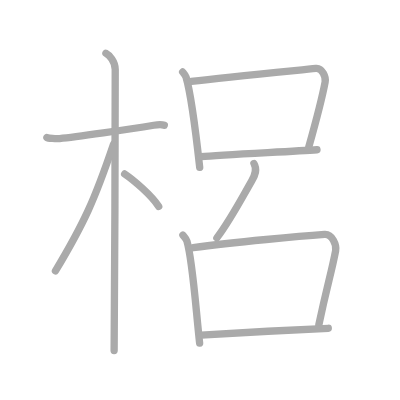
t = 0.00 s
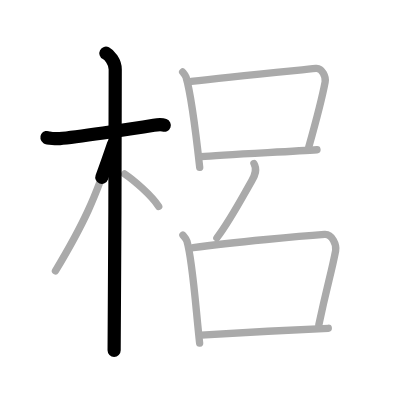
t = 2.25 s
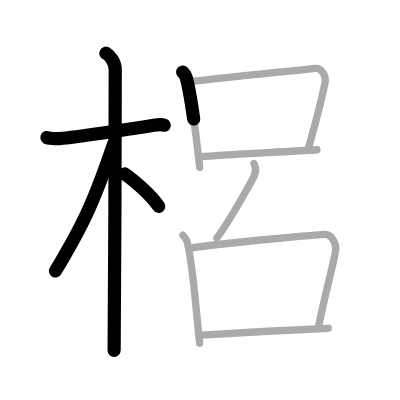
t = 4.50 s
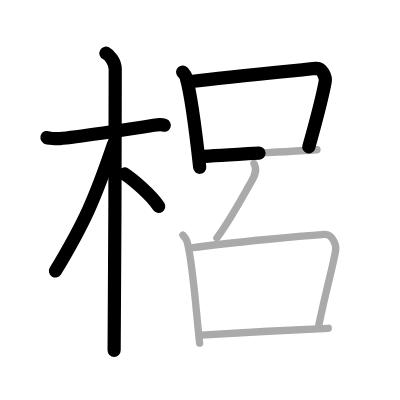
t = 6.50 s
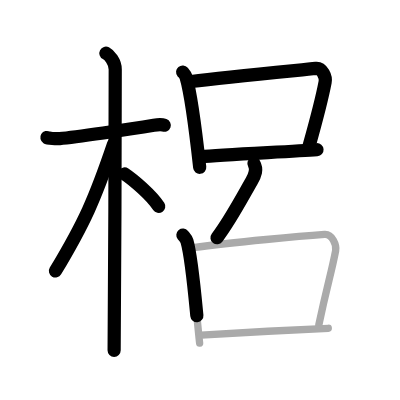
t = 8.75 s
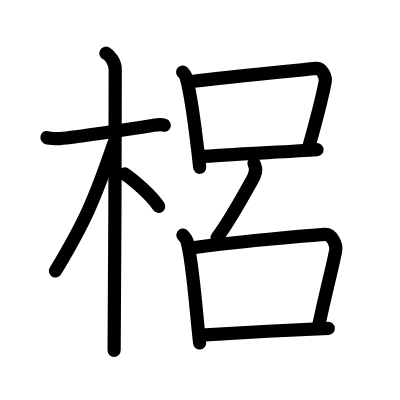
t = 11.00 s

The animated SVG that drew these frames (rendered in a browser with its animation timeline set to each time). Animation: 11 SMIL elements (animate=11); one cycle of 11.00 s.

<?xml version="1.0" standalone="no"?>
<!DOCTYPE svg PUBLIC "-//W3C//DTD SVG 1.1//EN"   "http://www.w3.org/Graphics/SVG/1.1/DTD/svg11.dtd">
<svg width="400px" height="400px"  version="1.1" xmlns="http://www.w3.org/2000/svg">
  <defs>
    <marker id="Triangle" viewBox="0 0 10 10" refX="0" refY="5" markerUnits="strokeWidth" markerWidth="3" style="stroke-opacity:0%;fill:#aaaaaa;" markerHeight="2" orient="auto">
      <path d="M 0 0 L 10 5 L 0 10 z" />
    </marker>
    
    <marker id="Arrow" viewBox="0 0 10 10" refX="5" refY="5" markerUnits="strokeWidth" markerWidth="1.8" style="stroke-opacity:0%;fill:#770000;" markerHeight="2" orient="auto">
      <path d="M 0 4 L 6 4 L 4 1 L 10 5 L 4 9 L 6 6 L 0 6 z" />
        <circle cx="5" cy="5" r="5" />
      </marker>
    
    <marker id="TriangleRed" viewBox="0 0 10 10" refX="0" refY="5" markerUnits="strokeWidth" markerWidth="3" style="stroke-opacity:0%;fill:#CC0000;" markerHeight="2" orient="auto">
      <path d="M 0 0 L 10 5 L 0 10 z" />
    </marker>
    
    <marker id="ArrowRed" viewBox="0 0 10 10" refX="5" refY="5" markerUnits="strokeWidth" markerWidth="1.8" style="stroke-opacity:0%;fill:#CC0000;" markerHeight="2" orient="auto">
      <path d="M 0 4 L 6 4 L 4 1 L 10 5 L 4 9 L 6 6 L 0 6 z" />
        <circle cx="5" cy="5" r="5" />
      </marker>
    
  </defs>
  
  <path style="fill:#ffffff; fill-opacity:100%; fill-rule:evenodd; stroke-width:0;" d="M 0 0 L 400px 0 L 400px 400px L 0 400px L 0 0" />

  <g transform="scale(3.6697247706422 3.6697247706422)">
<path style="fill:none; fill-opacity:0%; fill-rule:evenodd; stroke:#aaaaaa; stroke-opacity:100%; stroke-width: 1.5pt; stroke-linejoin:round; stroke-linecap:round;" d="M12.78 37.47c0.36 0.22 2.51 0.38 3.47 0.29c4.14-0.37 19.01-2.52 25.66-3.63c0.96-0.16 2.26-0.22 2.86 0"></path>
<path style="fill:none; fill-opacity:0%; fill-rule:evenodd; stroke:#aaaaaa; stroke-opacity:100%; stroke-width: 1.5pt; stroke-linejoin:round; stroke-linecap:round;" d="M28.86 14.5c0.91 0.47 2.54 2.25 2.54 4.42c0 0.95-0.12 70.75-0.3 76.58"></path>
<path style="fill:none; fill-opacity:0%; fill-rule:evenodd; stroke:#aaaaaa; stroke-opacity:100%; stroke-width: 1.5pt; stroke-linejoin:round; stroke-linecap:round;" d="M30.94 39.28c-5.1 15.04-7.94 21.4-15.83 34.56"></path>
<path style="fill:none; fill-opacity:0%; fill-rule:evenodd; stroke:#aaaaaa; stroke-opacity:100%; stroke-width: 1.5pt; stroke-linejoin:round; stroke-linecap:round;" d="M33.97 47.4c2.37 1.59 7.28 5.76 9.28 8.85"></path>
<path style="fill:none; fill-opacity:0%; fill-rule:evenodd; stroke:#aaaaaa; stroke-opacity:100%; stroke-width: 1.5pt; stroke-linejoin:round; stroke-linecap:round;" d="M49.77 19.62c0.38 0.46 0.76 0.83 0.93 1.4c1.3 4.44 2.84 16.64 3.72 24.58"></path>
<path style="fill:none; fill-opacity:0%; fill-rule:evenodd; stroke:#aaaaaa; stroke-opacity:100%; stroke-width: 1.5pt; stroke-linejoin:round; stroke-linecap:round;" d="M52.12 22.2C62 21 81.3 19.14 86.07 18.64c1.75-0.18 2.79 2.37 2.53 3.71c-1.04 5.52-2.23 9.78-4.46 17.72"></path>
<path style="fill:none; fill-opacity:0%; fill-rule:evenodd; stroke:#aaaaaa; stroke-opacity:100%; stroke-width: 1.5pt; stroke-linejoin:round; stroke-linecap:round;" d="M54.8 42.7c5.6-0.56 24.47-1.38 31.58-1.9"></path>
<path style="fill:none; fill-opacity:0%; fill-rule:evenodd; stroke:#aaaaaa; stroke-opacity:100%; stroke-width: 1.5pt; stroke-linejoin:round; stroke-linecap:round;" d="M69.2 44.55c0.94 1.63 0.36 3.09-0.64 4.81C65.75 54.25 62.75 60 59.1 64.83"></path>
<path style="fill:none; fill-opacity:0%; fill-rule:evenodd; stroke:#aaaaaa; stroke-opacity:100%; stroke-width: 1.5pt; stroke-linejoin:round; stroke-linecap:round;" d="M49.84 64.06c0.45 0.55 0.91 1.01 1.11 1.67c1.55 5.26 2.4 18.39 3.45 27.75"></path>
<path style="fill:none; fill-opacity:0%; fill-rule:evenodd; stroke:#aaaaaa; stroke-opacity:100%; stroke-width: 1.5pt; stroke-linejoin:round; stroke-linecap:round;" d="M52.64 67.5c11.03-1.54 30.11-3.21 35.8-3.62c2.08-0.15 3.33 2.89 3.02 4.44c-1.25 6.44-2.18 8.88-4.58 20.21"></path>
<path style="fill:none; fill-opacity:0%; fill-rule:evenodd; stroke:#aaaaaa; stroke-opacity:100%; stroke-width: 1.5pt; stroke-linejoin:round; stroke-linecap:round;" d="M54.84 91.32c6.68-0.45 26.13-1.51 34.62-1.86"></path>

<path style="fill:none; fill-opacity:0%; fill-rule:evenodd; stroke:#000000; stroke-opacity:100%; stroke-width: 2.7pt; stroke-linejoin:round; stroke-linecap:round;" d="M12.78 37.47c0.36 0.22 2.51 0.38 3.47 0.29c4.14-0.37 19.01-2.52 25.66-3.63c0.96-0.16 2.26-0.22 2.86 0" pathLength="100" stroke-dashoffset="100" stroke-dasharray="100 105"><animate id="dashAnim1" attributeName="stroke-dashoffset" from="100" to="0" dur="1s" calcMode="linear" fill="freeze"/></path>
<path style="fill:none; fill-opacity:0%; fill-rule:evenodd; stroke:#000000; stroke-opacity:100%; stroke-width: 2.7pt; stroke-linejoin:round; stroke-linecap:round;" d="M28.86 14.5c0.91 0.47 2.54 2.25 2.54 4.42c0 0.95-0.12 70.75-0.3 76.58" pathLength="100" stroke-dashoffset="100" stroke-dasharray="100 105"><animate id="dashAnim2" attributeName="stroke-dashoffset" from="100" to="0" dur="1s" calcMode="linear" begin="dashAnim1.end" fill="freeze"/></path>
<path style="fill:none; fill-opacity:0%; fill-rule:evenodd; stroke:#000000; stroke-opacity:100%; stroke-width: 2.7pt; stroke-linejoin:round; stroke-linecap:round;" d="M30.94 39.28c-5.1 15.04-7.94 21.4-15.83 34.56" pathLength="100" stroke-dashoffset="100" stroke-dasharray="100 105"><animate id="dashAnim3" attributeName="stroke-dashoffset" from="100" to="0" dur="1s" calcMode="linear" begin="dashAnim2.end" fill="freeze"/></path>
<path style="fill:none; fill-opacity:0%; fill-rule:evenodd; stroke:#000000; stroke-opacity:100%; stroke-width: 2.7pt; stroke-linejoin:round; stroke-linecap:round;" d="M33.97 47.4c2.37 1.59 7.28 5.76 9.28 8.85" pathLength="100" stroke-dashoffset="100" stroke-dasharray="100 105"><animate id="dashAnim4" attributeName="stroke-dashoffset" from="100" to="0" dur="1s" calcMode="linear" begin="dashAnim3.end" fill="freeze"/></path>
<path style="fill:none; fill-opacity:0%; fill-rule:evenodd; stroke:#000000; stroke-opacity:100%; stroke-width: 2.7pt; stroke-linejoin:round; stroke-linecap:round;" d="M49.77 19.62c0.38 0.46 0.76 0.83 0.93 1.4c1.3 4.44 2.84 16.64 3.72 24.58" pathLength="100" stroke-dashoffset="100" stroke-dasharray="100 105"><animate id="dashAnim5" attributeName="stroke-dashoffset" from="100" to="0" dur="1s" calcMode="linear" begin="dashAnim4.end" fill="freeze"/></path>
<path style="fill:none; fill-opacity:0%; fill-rule:evenodd; stroke:#000000; stroke-opacity:100%; stroke-width: 2.7pt; stroke-linejoin:round; stroke-linecap:round;" d="M52.12 22.2C62 21 81.3 19.14 86.07 18.64c1.75-0.18 2.79 2.37 2.53 3.71c-1.04 5.52-2.23 9.78-4.46 17.72" pathLength="100" stroke-dashoffset="100" stroke-dasharray="100 105"><animate id="dashAnim6" attributeName="stroke-dashoffset" from="100" to="0" dur="1s" calcMode="linear" begin="dashAnim5.end" fill="freeze"/></path>
<path style="fill:none; fill-opacity:0%; fill-rule:evenodd; stroke:#000000; stroke-opacity:100%; stroke-width: 2.7pt; stroke-linejoin:round; stroke-linecap:round;" d="M54.8 42.7c5.6-0.56 24.47-1.38 31.58-1.9" pathLength="100" stroke-dashoffset="100" stroke-dasharray="100 105"><animate id="dashAnim7" attributeName="stroke-dashoffset" from="100" to="0" dur="1s" calcMode="linear" begin="dashAnim6.end" fill="freeze"/></path>
<path style="fill:none; fill-opacity:0%; fill-rule:evenodd; stroke:#000000; stroke-opacity:100%; stroke-width: 2.7pt; stroke-linejoin:round; stroke-linecap:round;" d="M69.2 44.55c0.94 1.63 0.36 3.09-0.64 4.81C65.75 54.25 62.75 60 59.1 64.83" pathLength="100" stroke-dashoffset="100" stroke-dasharray="100 105"><animate id="dashAnim8" attributeName="stroke-dashoffset" from="100" to="0" dur="1s" calcMode="linear" begin="dashAnim7.end" fill="freeze"/></path>
<path style="fill:none; fill-opacity:0%; fill-rule:evenodd; stroke:#000000; stroke-opacity:100%; stroke-width: 2.7pt; stroke-linejoin:round; stroke-linecap:round;" d="M49.84 64.06c0.45 0.55 0.91 1.01 1.11 1.67c1.55 5.26 2.4 18.39 3.45 27.75" pathLength="100" stroke-dashoffset="100" stroke-dasharray="100 105"><animate id="dashAnim9" attributeName="stroke-dashoffset" from="100" to="0" dur="1s" calcMode="linear" begin="dashAnim8.end" fill="freeze"/></path>
<path style="fill:none; fill-opacity:0%; fill-rule:evenodd; stroke:#000000; stroke-opacity:100%; stroke-width: 2.7pt; stroke-linejoin:round; stroke-linecap:round;" d="M52.64 67.5c11.03-1.54 30.11-3.21 35.8-3.62c2.08-0.15 3.33 2.89 3.02 4.44c-1.25 6.44-2.18 8.88-4.58 20.21" pathLength="100" stroke-dashoffset="100" stroke-dasharray="100 105"><animate id="dashAnim10" attributeName="stroke-dashoffset" from="100" to="0" dur="1s" calcMode="linear" begin="dashAnim9.end" fill="freeze"/></path>
<path style="fill:none; fill-opacity:0%; fill-rule:evenodd; stroke:#000000; stroke-opacity:100%; stroke-width: 2.7pt; stroke-linejoin:round; stroke-linecap:round;" d="M54.84 91.32c6.68-0.45 26.13-1.51 34.62-1.86" pathLength="100" stroke-dashoffset="100" stroke-dasharray="100 105"><animate id="dashAnim11" attributeName="stroke-dashoffset" from="100" to="0" dur="1s" calcMode="linear" begin="dashAnim10.end" fill="freeze"/></path>

</g>

</svg>  
          
